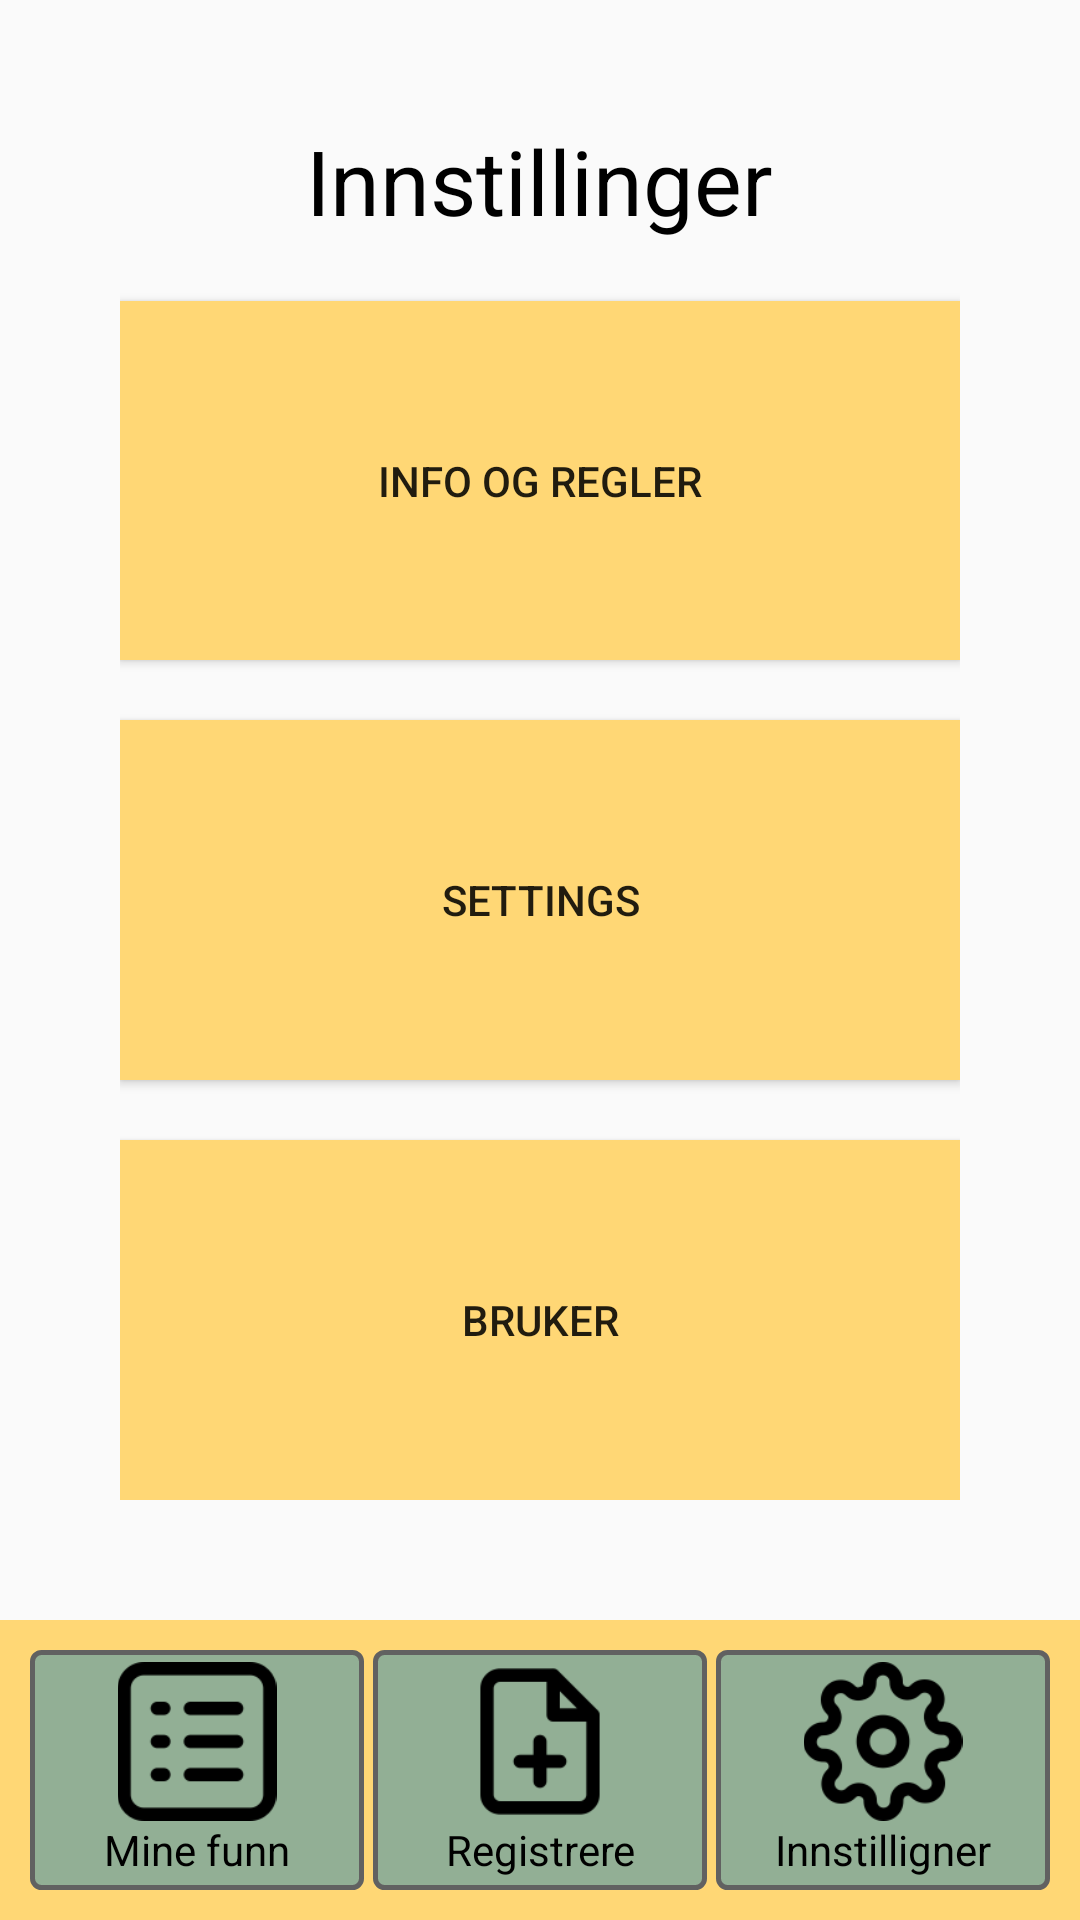

Android layout source for this screen:
<!-- AndroidManifest.xml: application theme AppTheme -->
<!-- res/layout/fragment_main.xml -->
<?xml version="1.0" encoding="utf-8"?>
<FrameLayout
    xmlns:android="http://schemas.android.com/apk/res/android"
    xmlns:tools="http://schemas.android.com/tools"
    android:layout_width="match_parent"
    android:layout_height="match_parent"
    tools:context=".MainActivity">

    <LinearLayout
        android:layout_width="match_parent"
        android:layout_height="match_parent"
        android:orientation="vertical"
        android:padding="40dp"
        android:layout_marginBottom="100dp">

        <TextView
            android:id="@+id/fragment_main_tittel"
            android:layout_width="wrap_content"
            android:layout_height="wrap_content"
            android:layout_gravity="center_horizontal"
            android:text="Innstillinger"
            android:textColor="#000"
            android:textSize="30sp" />

        <Button
            android:layout_marginTop="20dp"
            android:background="@color/buttonColor"
            android:layout_width="match_parent"
            android:layout_height="0dp"
            android:layout_weight="1"
            android:onClick="infoBtn"
            android:text="Info og regler" />

        <Button
            android:layout_marginTop="20dp"
            android:background="@color/buttonColor"
            android:layout_width="match_parent"
            android:layout_height="0dp"
            android:layout_weight="1"
            android:onClick="showPreferencesBtn"
            android:text="Settings" />

        <Button
            android:background="@color/buttonColor"
            android:layout_width="match_parent"
            android:layout_height="0dp"
            android:layout_weight="1"
            android:layout_marginTop="20dp"
            android:text="Bruker" />

    </LinearLayout>

    <include
        layout="@layout/navbar"
        android:layout_width="match_parent"
        android:layout_height="100dp"
        android:layout_gravity="bottom" />

</FrameLayout>
<!-- res/layout/navbar.xml (included above) -->
<?xml version="1.0" encoding="utf-8"?>
<LinearLayout
    xmlns:android="http://schemas.android.com/apk/res/android"
    android:layout_width="match_parent"
    android:layout_height="100dp"
    android:orientation="horizontal"
    android:background="@drawable/navbar_background"
    android:padding="10dp"
    android:divider="@drawable/small_horizontal_divider"
    android:showDividers="middle">

    <LinearLayout
        android:id="@+id/navbar_mine_funn"
        android:layout_width="0dp"
        android:layout_weight="1"
        android:layout_height="wrap_content"
        android:orientation="vertical"
        android:background="@drawable/navbar_btn_background"
        android:padding="4dp"
        android:onClick="navbarMineFunn">

        <ImageView
            android:layout_width="match_parent"
            android:layout_height="0dp"
            android:layout_weight="1"
            android:src="@drawable/mine_funn_icon"/>

        <TextView
            android:textColor="#000000"
            android:layout_width="match_parent"
            android:layout_height="wrap_content"
            android:textAlignment="center"
            android:text="Mine funn"/>

    </LinearLayout>

    <LinearLayout
        android:id="@+id/navbar_registrere_funn"
        android:layout_width="0dp"
        android:layout_weight="1"
        android:layout_height="wrap_content"
        android:orientation="vertical"
        android:background="@drawable/navbar_btn_background"
        android:padding="4dp"
        android:onClick="navbarRegistrereFunn">

        <ImageView
            android:layout_width="match_parent"
            android:layout_height="0dp"
            android:layout_weight="1"
            android:src="@drawable/nytt_funn_icon"/>

        <TextView
            android:textColor="#000000"
            android:layout_width="match_parent"
            android:layout_height="wrap_content"
            android:textAlignment="center"
            android:text="Registrere"/>

    </LinearLayout>

    <LinearLayout
        android:id="@+id/navbar_innstillinger"
        android:layout_width="0dp"
        android:layout_weight="1"
        android:layout_height="wrap_content"
        android:orientation="vertical"
        android:background="@drawable/navbar_btn_background"
        android:padding="4dp"
        android:onClick="navbarSettings">

        <ImageView
            android:layout_width="match_parent"
            android:layout_height="0dp"
            android:layout_weight="1"
            android:src="@drawable/settings_icon"/>

        <TextView
            android:textColor="#000000"
            android:layout_width="match_parent"
            android:layout_height="wrap_content"
            android:textAlignment="center"
            android:text="Innstilligner"/>

    </LinearLayout>

</LinearLayout>
<!-- resources referenced by this layout -->
<resources>
  <color name="buttonColor">#FFD775</color>
  <!-- drawable mine_funn_icon: png bitmap (drawable, 1947 bytes) -->
  <!-- drawable navbar_background (drawable) -->
  <?xml version="1.0" encoding="utf-8"?>
  <shape xmlns:android="http://schemas.android.com/apk/res/android"
      android:shape="rectangle"
      android:layout_height="wrap_content"
      android:layout_width="wrap_content">
      <corners android:radius="0dp"/> 
      <stroke android:width="5px" android:color="#FFD775" />
      <solid
          android:color="#FFD775"/>
  </shape>
  <!-- drawable navbar_btn_background (drawable) -->
  <?xml version="1.0" encoding="utf-8"?>
  <shape xmlns:android="http://schemas.android.com/apk/res/android"
  android:shape="rectangle"
  android:layout_height="wrap_content"
  android:layout_width="wrap_content">
  <corners android:radius="3dp"/> 
  <stroke android:width="5px" android:color="#616161" />
  <solid
      android:color="#92AF95"/>
  </shape>
  <!-- drawable nytt_funn_icon: png bitmap (drawable, 1649 bytes) -->
  <!-- drawable settings_icon: png bitmap (drawable, 4514 bytes) -->
  <!-- drawable small_horizontal_divider (drawable) -->
  <?xml version="1.0" encoding="utf-8"?>
  <shape xmlns:android="http://schemas.android.com/apk/res/android">
      <size
          android:width="3dp"
          android:height="0dp"/>
  </shape>
  <style name="AppTheme" parent="Theme.AppCompat.Light.DarkActionBar">
          
          <item name="colorPrimary">@color/colorPrimary</item>
          <item name="colorPrimaryDark">@color/colorPrimaryDark</item>
          <item name="colorAccent">@color/colorAccent</item>
          <item name="android:windowLightStatusBar">true</item>
      </style>
  <color name="colorPrimary">#FFD775</color>
  <color name="colorPrimaryDark">#FFD775</color>
  <color name="colorAccent">#03DAC5</color>
</resources>
